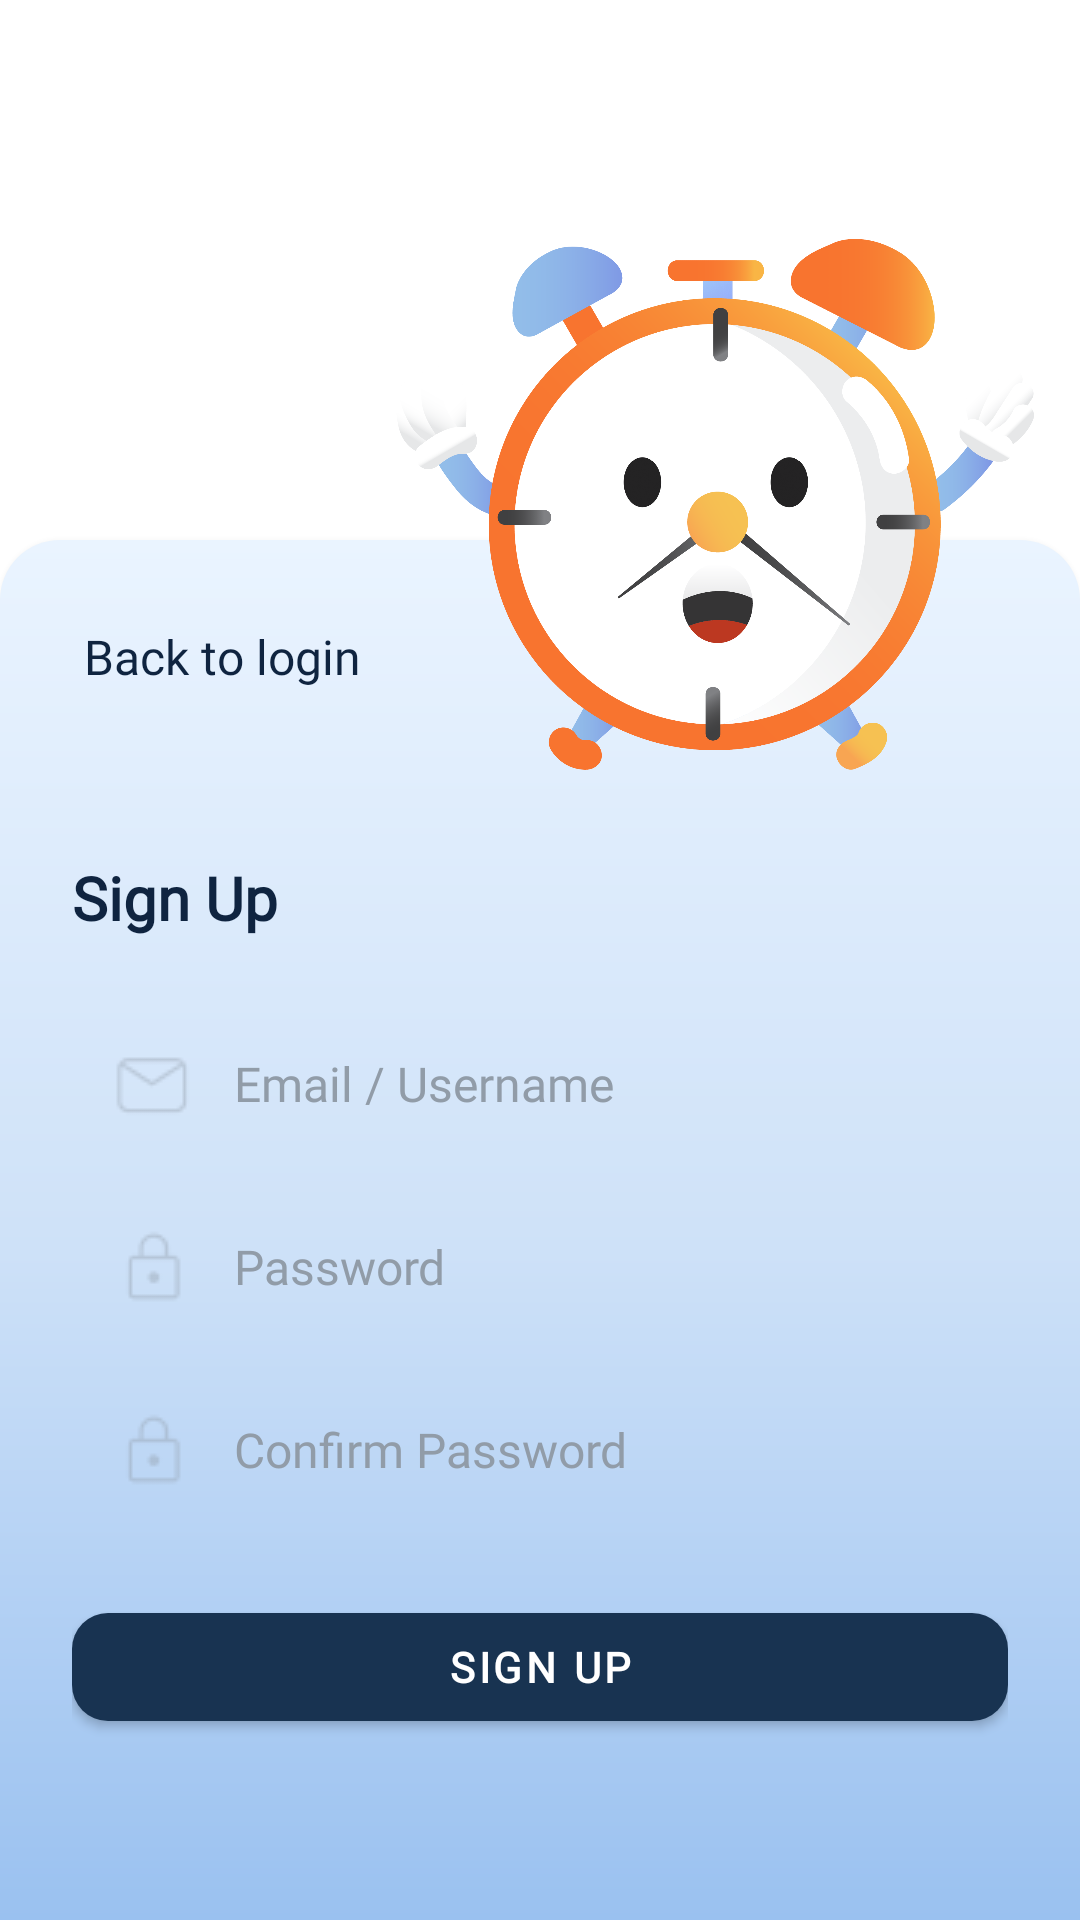

The Android layout XML behind this screen, and the referenced resources:
<!-- AndroidManifest.xml: application theme Theme.ToDoListApp -->
<!-- res/layout/signup.xml -->
<?xml version="1.0" encoding="utf-8"?>
<androidx.constraintlayout.widget.ConstraintLayout xmlns:android="http://schemas.android.com/apk/res/android"
    xmlns:app="http://schemas.android.com/apk/res-auto"
    xmlns:tools="http://schemas.android.com/tools"
    android:layout_width="match_parent"
    android:layout_height="match_parent"
    android:background="#FFFFFF">

    
    <androidx.constraintlayout.widget.ConstraintLayout
        android:id="@+id/signup_card"
        android:layout_width="match_parent"
        android:layout_height="0dp"
        android:layout_marginTop="180dp"
        android:background="@drawable/bg_login_card"
        android:elevation="4dp"
        android:minHeight="380dp"
        android:padding="24dp"
        app:layout_constraintBottom_toBottomOf="parent"
        app:layout_constraintEnd_toEndOf="parent"
        app:layout_constraintStart_toStartOf="parent"
        app:layout_constraintTop_toTopOf="parent">

        

        

        

        
        <TextView
            android:id="@+id/tvBackLogin"
            android:layout_width="wrap_content"
            android:layout_height="wrap_content"
            android:layout_marginStart="4dp"
            android:layout_marginTop="4dp"
            android:drawableStart="@drawable/ic_arrow_back"
            android:drawablePadding="6dp"
            android:fontFamily="@font/lexend"
            android:gravity="center_vertical"
            android:text="Back to login"
            android:textColor="#0f2440"
            android:textSize="16sp"
            app:layout_constraintStart_toStartOf="parent"
            app:layout_constraintTop_toTopOf="parent" />

        <TextView
            android:id="@+id/tvSignupTitle"
            android:layout_width="wrap_content"
            android:layout_height="wrap_content"
            android:layout_marginTop="56dp"
            android:fontFamily="@font/lexend"
            android:text="Sign Up"
            android:textColor="#0f2440"
            android:textSize="20sp"
            android:textStyle="bold"
            app:layout_constraintStart_toStartOf="parent"
            app:layout_constraintTop_toBottomOf="@id/tvBackLogin" />

        <EditText
            android:id="@+id/input_username"
            android:layout_width="0dp"
            android:layout_height="49dp"
            android:layout_marginTop="24dp"
            android:background="@drawable/round_input"
            android:drawableStart="@drawable/ic_email"
            android:drawablePadding="12dp"
            android:fontFamily="@font/lexend"
            android:hint="Email / Username"
            android:padding="12dp"
            android:textColor="#000"
            android:textColorHint="#919ca8"
            android:textSize="16sp"
            android:drawableTint="#919ca8"
            app:layout_constraintEnd_toEndOf="parent"
            app:layout_constraintHorizontal_bias="0.0"
            app:layout_constraintStart_toStartOf="parent"
            app:layout_constraintTop_toBottomOf="@id/tvSignupTitle" />

        <EditText
            android:id="@+id/input_password"
            android:layout_width="0dp"
            android:layout_height="49dp"
            android:layout_marginTop="12dp"
            android:background="@drawable/round_input"
            android:drawableStart="@drawable/ic_lock"
            android:drawablePadding="12dp"
            android:hint="Password"
            android:drawableTint="#919ca8"
            android:inputType="textPassword"
            android:fontFamily="@font/lexend"
            android:padding="12dp"
            android:textColor="#000"
            android:textColorHint="#919ca8"
            android:textSize="16sp"
            android:tint="#919ca8"
            app:layout_constraintTop_toBottomOf="@id/input_username"
            app:layout_constraintStart_toStartOf="parent"
            app:layout_constraintEnd_toEndOf="parent"/>

        
        <EditText
            android:id="@+id/input_confirm_password"
            android:layout_width="0dp"
            android:layout_height="49dp"
            android:layout_marginTop="12dp"
            android:background="@drawable/round_input"
            android:drawableStart="@drawable/ic_lock"
            android:drawablePadding="12dp"
            android:hint="Confirm Password"
            android:drawableTint="#919ca8"
            android:inputType="textPassword"
            android:fontFamily="@font/lexend"
            android:padding="12dp"
            android:textColor="#000"
            android:textColorHint="#919ca8"
            android:textSize="16sp"
            android:tint="#919ca8"
            app:layout_constraintTop_toBottomOf="@id/input_password"
            app:layout_constraintStart_toStartOf="parent"
            app:layout_constraintEnd_toEndOf="parent"/>

        
        <com.google.android.material.button.MaterialButton
            android:id="@+id/btn_signup"
            android:layout_width="0dp"
            android:layout_height="48dp"
            android:layout_marginTop="24dp"
            android:fontFamily="@font/lexend"
            android:text="Sign Up"
            android:textColor="#FFFFFF"
            android:textStyle="bold"
            app:backgroundTint="#183351"
            app:cornerRadius="12dp"
            app:layout_constraintEnd_toEndOf="parent"
            app:layout_constraintHorizontal_bias="0.0"
            app:layout_constraintStart_toStartOf="parent"
            app:layout_constraintTop_toBottomOf="@id/input_confirm_password" />

    </androidx.constraintlayout.widget.ConstraintLayout>

    
    <ImageView
        android:id="@+id/avatar"
        android:layout_width="220dp"
        android:layout_height="305dp"
        android:layout_marginTop="16dp"
        android:elevation="8dp"
        android:scaleType="centerInside"
        android:src="@drawable/timy1"
        app:layout_constraintEnd_toEndOf="parent"
        app:layout_constraintHorizontal_bias="0.916"
        app:layout_constraintStart_toStartOf="parent"
        app:layout_constraintTop_toTopOf="parent" />

</androidx.constraintlayout.widget.ConstraintLayout>
<!-- resources referenced by this layout -->
<resources>
  <!-- drawable bg_login_card (drawable) -->
  <?xml version="1.0" encoding="utf-8"?>
  <shape xmlns:android="http://schemas.android.com/apk/res/android"
      android:shape="rectangle">
  
      <gradient
          android:angle="270"
          android:startColor="#eaf4ff"
          android:centerColor="#CFE2F8"
          android:endColor="#9AC1F0"
          android:type="linear" />
  
      <corners
          android:topLeftRadius="20dp"
          android:topRightRadius="20dp"
          android:bottomLeftRadius="0dp"
          android:bottomRightRadius="0dp" />
  </shape>
  <!-- drawable ic_email: png bitmap (drawable, 407 bytes) -->
  <!-- drawable ic_lock: png bitmap (drawable, 399 bytes) -->
  <!-- drawable timy1: png bitmap (drawable, 307800 bytes) -->
  <style name="Theme.ToDoListApp" parent="Base.Theme.ToDoListApp" />
  <style name="Base.Theme.ToDoListApp" parent="Theme.MaterialComponents.DayNight.NoActionBar">
          
          <item name="colorPrimary">@color/purple_500</item>
          <item name="colorPrimaryVariant">@color/purple_700</item>
          <item name="colorSecondary">@color/teal_200</item>
      </style>
  <color name="purple_500">#6200EE</color>
  <color name="purple_700">#3700B3</color>
  <color name="teal_200">#03DAC5</color>
</resources>
